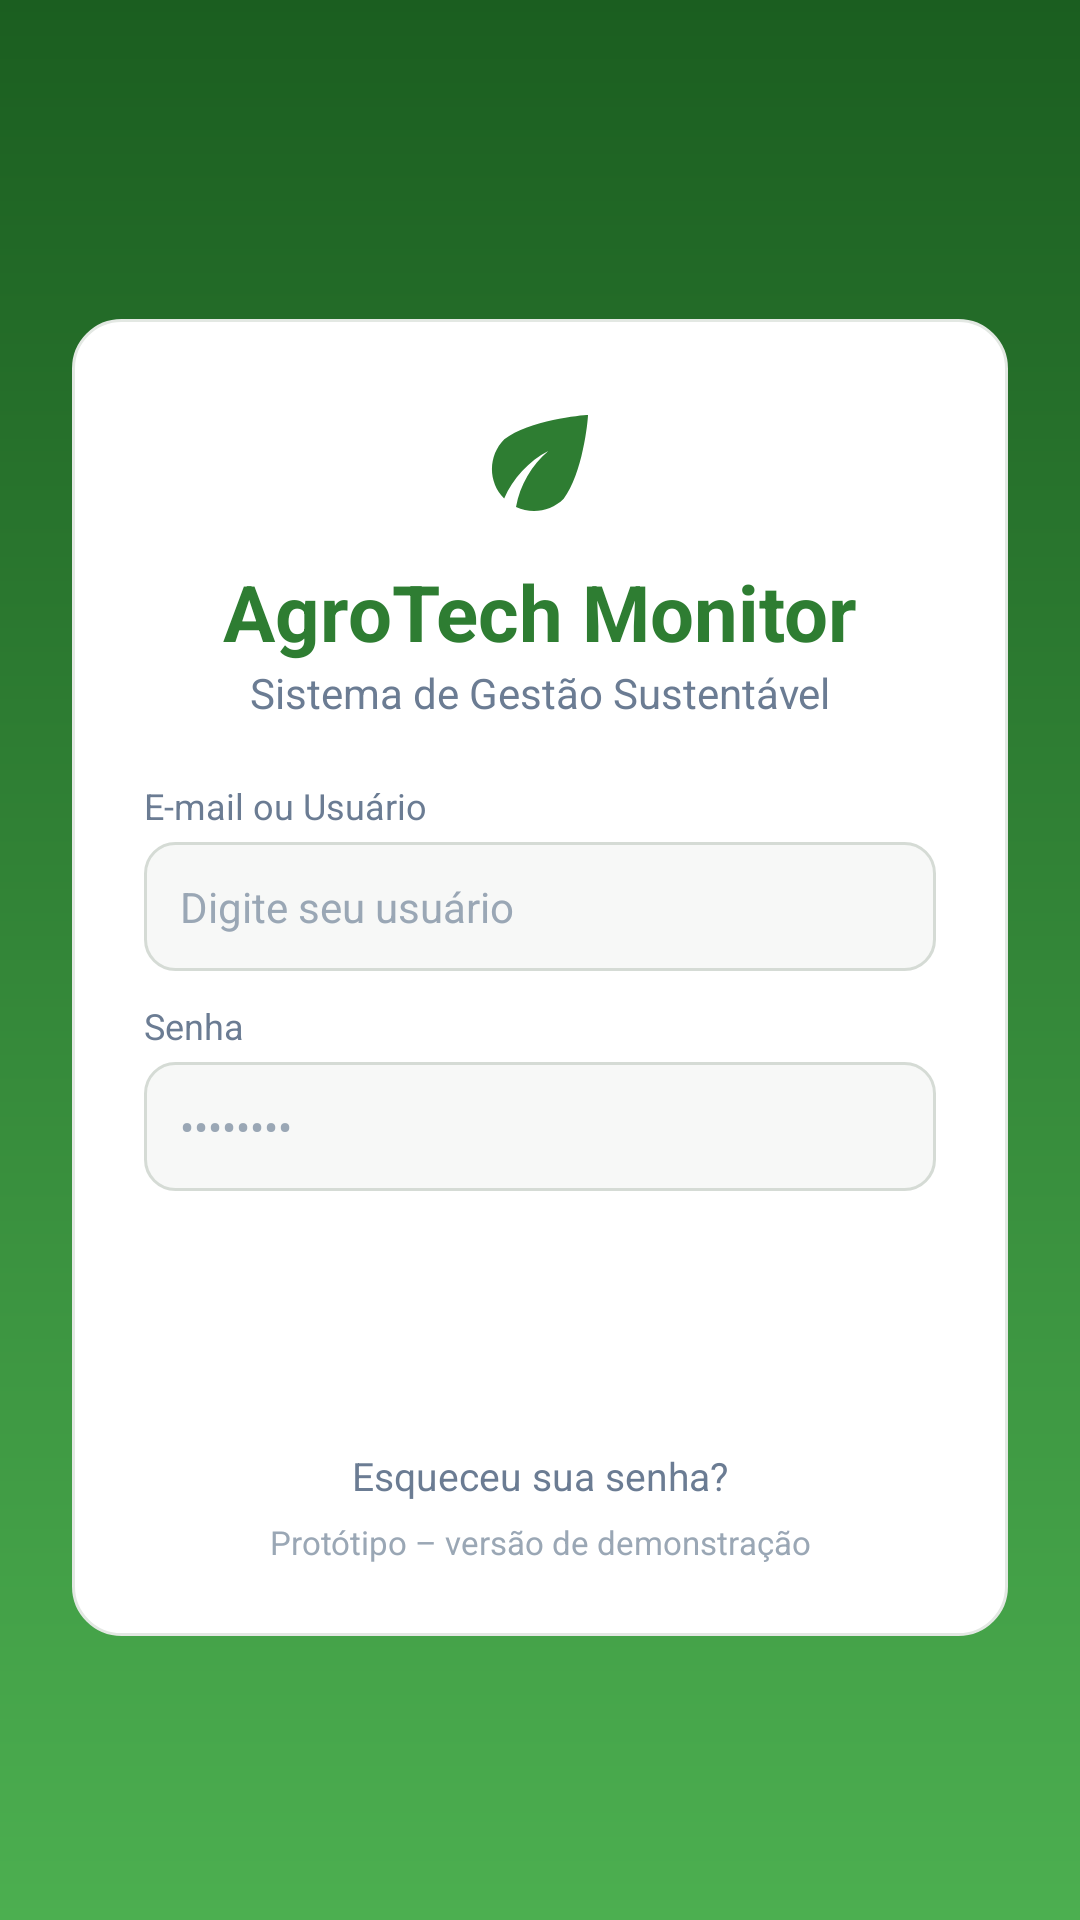

Produce the Android XML layout that renders to this screen, including the resource entries it uses.
<!-- AndroidManifest.xml: application theme Theme.AgroTech -->
<!-- res/layout/activity_login.xml -->
<?xml version="1.0" encoding="utf-8"?>
<ScrollView xmlns:android="http://schemas.android.com/apk/res/android"
    xmlns:app="http://schemas.android.com/apk/res-auto"
    android:layout_width="match_parent"
    android:layout_height="match_parent"
    android:background="@drawable/bg_login"
    android:fillViewport="true">

    <LinearLayout
        android:layout_width="match_parent"
        android:layout_height="match_parent"
        android:gravity="center"
        android:orientation="vertical"
        android:padding="24dp">

        <LinearLayout
            style="@style/Card"
            android:layout_width="match_parent"
            android:layout_height="wrap_content"
            android:orientation="vertical"
            android:padding="24dp">

            <ImageView
                android:layout_width="48dp"
                android:layout_height="48dp"
                android:layout_gravity="center_horizontal"
                android:src="@drawable/ic_leaf"
                app:tint="@color/green_dark" />

            <TextView
                android:layout_width="match_parent"
                android:layout_height="wrap_content"
                android:layout_marginTop="8dp"
                android:gravity="center"
                android:text="AgroTech Monitor"
                android:textColor="@color/green_dark"
                android:textSize="26sp"
                android:textStyle="bold" />

            <TextView
                android:layout_width="match_parent"
                android:layout_height="wrap_content"
                android:gravity="center"
                android:text="Sistema de Gestão Sustentável"
                android:textColor="@color/gray"
                android:textSize="14sp" />

            <TextView
                style="@style/Label"
                android:layout_width="wrap_content"
                android:layout_height="wrap_content"
                android:layout_marginTop="20dp"
                android:text="E-mail ou Usuário" />

            <AutoCompleteTextView
                android:id="@+id/etUsuario"
                style="@style/Input"
                android:layout_width="match_parent"
                android:layout_height="wrap_content"
                android:completionThreshold="0"
                android:hint="Digite seu usuário"
                android:inputType="textPersonName" />

            <TextView
                style="@style/Label"
                android:layout_width="wrap_content"
                android:layout_height="wrap_content"
                android:text="Senha" />

            <EditText
                android:id="@+id/etSenha"
                style="@style/Input"
                android:layout_width="match_parent"
                android:layout_height="wrap_content"
                android:hint="••••••••"
                android:inputType="textPassword" />

            <Button
                android:id="@+id/btnEntrar"
                style="@style/PrimaryButton"
                android:layout_width="match_parent"
                android:layout_height="52dp"
                android:text="Entrar no Sistema" />

            <TextView
                android:id="@+id/tvEsqueceu"
                android:layout_width="match_parent"
                android:layout_height="wrap_content"
                android:layout_marginTop="14dp"
                android:gravity="center"
                android:padding="6dp"
                android:text="Esqueceu sua senha?"
                android:textColor="@color/gray"
                android:textSize="13sp" />

            <TextView
                android:layout_width="match_parent"
                android:layout_height="wrap_content"
                android:gravity="center"
                android:text="Protótipo – versão de demonstração"
                android:textColor="#9AA7B5"
                android:textSize="11sp" />
        </LinearLayout>
    </LinearLayout>
</ScrollView>
<!-- resources referenced by this layout -->
<resources>
  <color name="gray">#6B7C93</color>
  <color name="green_dark">#2E7D32</color>
  <!-- drawable bg_login (drawable) -->
  <?xml version="1.0" encoding="utf-8"?>
  <shape xmlns:android="http://schemas.android.com/apk/res/android" android:shape="rectangle">
      <gradient android:angle="270" android:startColor="#1B5E20" android:endColor="#4CAF50" />
  </shape>
  <!-- drawable ic_leaf (drawable) -->
  <?xml version="1.0" encoding="utf-8"?>
  <vector xmlns:android="http://schemas.android.com/apk/res/android"
      android:width="24dp" android:height="24dp" android:viewportWidth="24" android:viewportHeight="24">
      <path android:fillColor="#FF000000" android:pathData="M6.05,8.05c-2.73,2.73 -2.73,7.15 -0.02,9.88 1.47,-3.4 4.09,-6.24 7.36,-7.93 -2.77,2.34 -4.71,5.61 -5.39,9.32 2.6,1.23 5.8,0.78 7.95,-1.37C19.1,13.85 20,5 20,4c-1,0 -9.85,0.9 -13.95,4.05z" />
  </vector>
  <style name="Card">
          <item name="android:background">@drawable/bg_card</item>
          <item name="android:padding">16dp</item>
          <item name="android:layout_marginTop">12dp</item>
      </style>
  <style name="Input">
          <item name="android:background">@drawable/bg_input</item>
          <item name="android:padding">12dp</item>
          <item name="android:textSize">14sp</item>
          <item name="android:textColor">@color/text</item>
          <item name="android:textColorHint">#9AA7B5</item>
          <item name="android:singleLine">true</item>
      </style>
  <style name="Label">
          <item name="android:textSize">12sp</item>
          <item name="android:textColor">@color/gray</item>
          <item name="android:layout_marginTop">10dp</item>
          <item name="android:layout_marginBottom">4dp</item>
      </style>
  <style name="PrimaryButton" parent="Widget.MaterialComponents.Button">
          <item name="backgroundTint">@color/green_dark</item>
          <item name="cornerRadius">10dp</item>
          <item name="android:textColor">@color/white</item>
          <item name="android:textAllCaps">false</item>
          <item name="android:textStyle">bold</item>
          <item name="android:layout_marginTop">14dp</item>
      </style>
  <style name="Theme.AgroTech" parent="Theme.MaterialComponents.Light.NoActionBar">
          <item name="colorPrimary">@color/green_dark</item>
          <item name="colorPrimaryVariant">@color/green_dark</item>
          <item name="colorOnPrimary">@color/white</item>
          <item name="colorSecondary">@color/green_mid</item>
          <item name="android:statusBarColor">@color/green_dark</item>
          <item name="android:windowBackground">@color/bg</item>
      </style>
  <!-- drawable bg_card (drawable) -->
  <?xml version="1.0" encoding="utf-8"?>
  <shape xmlns:android="http://schemas.android.com/apk/res/android" android:shape="rectangle">
      <solid android:color="@color/white" />
      <corners android:radius="16dp" />
      <stroke android:width="1dp" android:color="@color/stroke" />
  </shape>
  <!-- drawable bg_input (drawable) -->
  <?xml version="1.0" encoding="utf-8"?>
  <shape xmlns:android="http://schemas.android.com/apk/res/android" android:shape="rectangle">
      <solid android:color="#F7F8F7" />
      <corners android:radius="10dp" />
      <stroke android:width="1dp" android:color="#D5DBD5" />
  </shape>
  <color name="text">#1F2A37</color>
  <color name="white">#FFFFFF</color>
  <color name="green_mid">#4CAF50</color>
  <color name="bg">#F6F8F6</color>
  <color name="stroke">#E3E8E3</color>
</resources>
